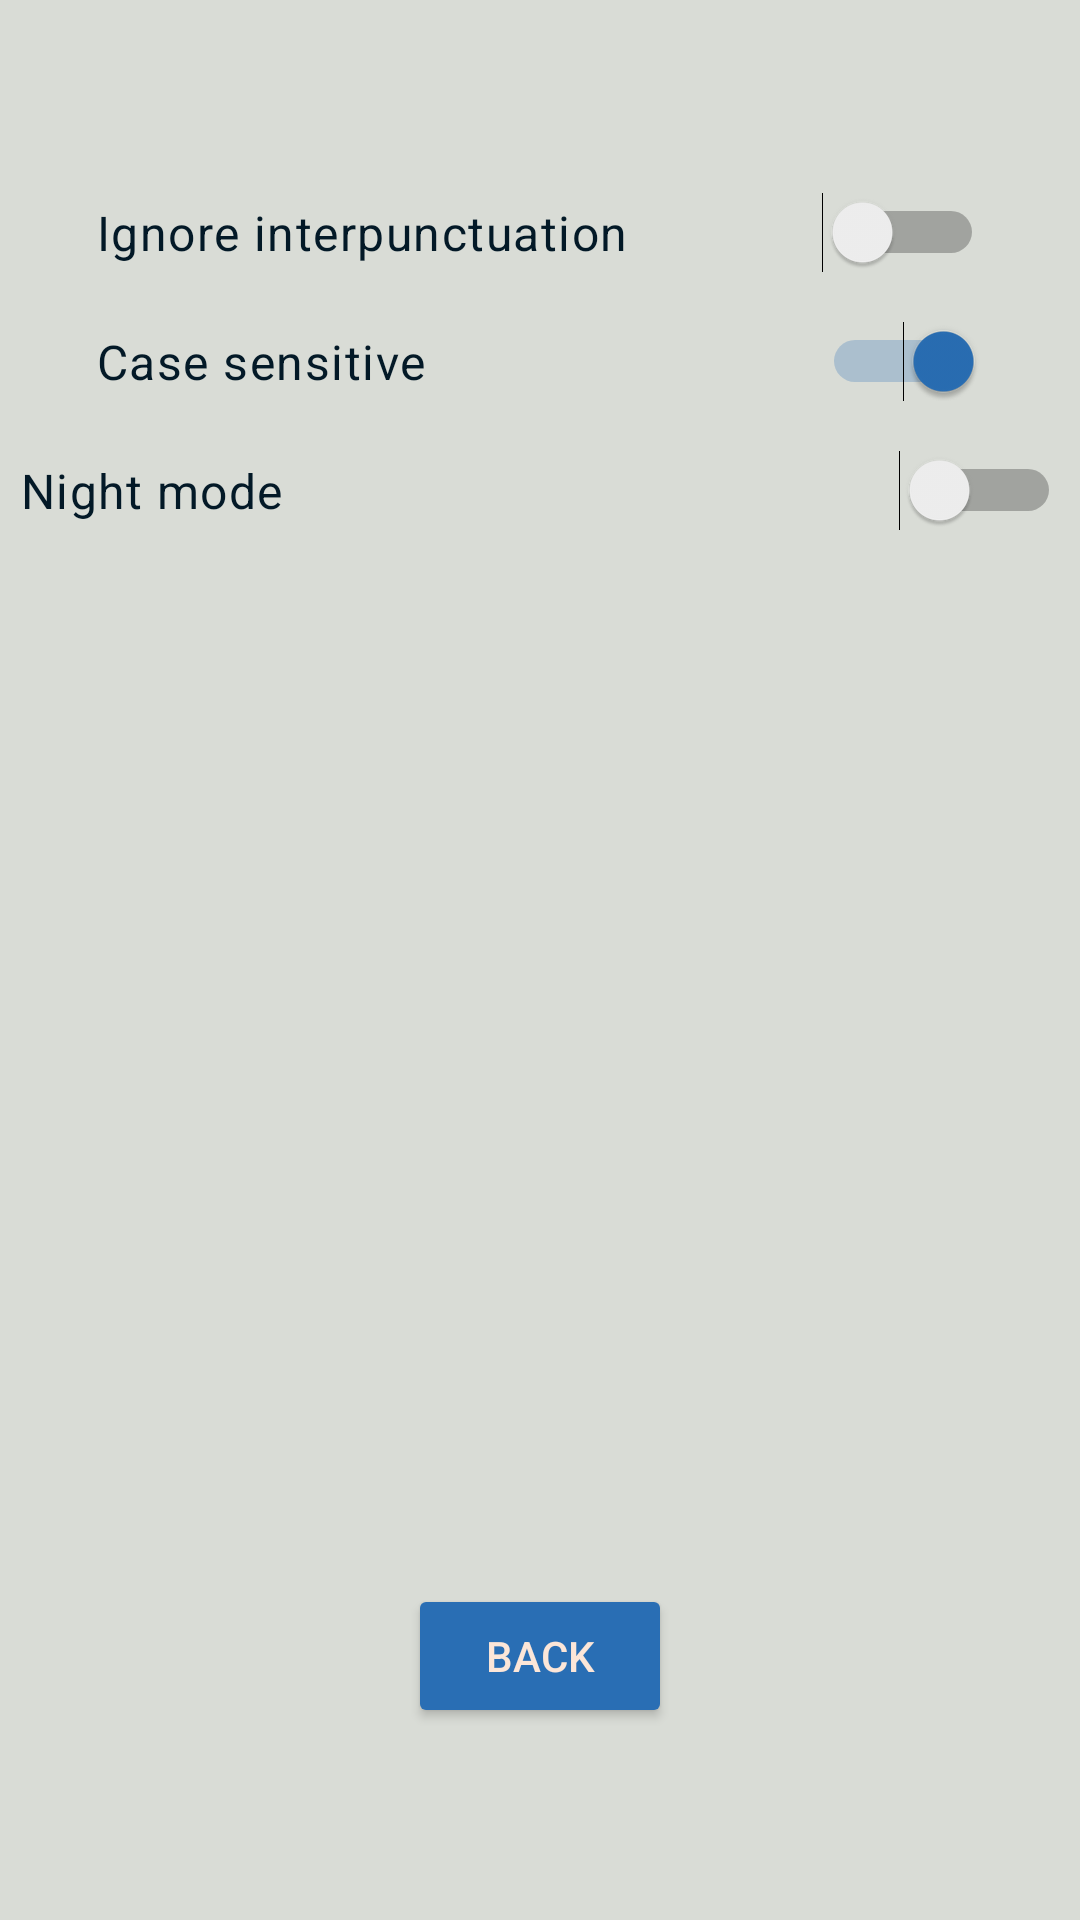

Write the Android layout XML for this screen, with the resource values it uses.
<!-- AndroidManifest.xml: application theme AppTheme -->
<!-- res/layout/activity_settings.xml -->
<?xml version="1.0" encoding="utf-8"?>
<androidx.constraintlayout.widget.ConstraintLayout xmlns:android="http://schemas.android.com/apk/res/android"
    xmlns:app="http://schemas.android.com/apk/res-auto"
    xmlns:tools="http://schemas.android.com/tools"
    android:layout_width="match_parent"
    android:layout_height="match_parent"
    android:background="@color/colorBackground"
    tools:context=".SettingsActivity">

    <Switch
        android:id="@+id/switchInterp"
        android:layout_width="0dp"
        android:layout_height="wrap_content"
        android:layout_marginStart="32dp"
        android:layout_marginTop="64dp"
        android:layout_marginEnd="32dp"
        android:switchTextAppearance="@style/TextAppearance.MaterialComponents.Body1"
        android:text="@string/settingsInterpunctuation"
        android:textAlignment="viewStart"
        android:textAppearance="@style/TextAppearance.MaterialComponents.Body1"
        android:textColor="@color/colorText"
        app:layout_constraintEnd_toEndOf="parent"
        app:layout_constraintHorizontal_bias="0.5"
        app:layout_constraintStart_toStartOf="parent"
        app:layout_constraintTop_toTopOf="parent" />

    <Switch
        android:id="@+id/switchCase"
        android:layout_width="0dp"
        android:layout_height="wrap_content"
        android:layout_marginStart="32dp"
        android:layout_marginTop="16dp"
        android:layout_marginEnd="32dp"
        android:checked="true"
        android:showText="false"
        android:splitTrack="false"
        android:switchTextAppearance="@style/TextAppearance.MaterialComponents.Body1"
        android:text="@string/settingsCase"
        android:textAlignment="viewStart"
        android:textAppearance="@style/TextAppearance.MaterialComponents.Body1"
        android:textColor="@color/colorText"
        app:layout_constraintEnd_toEndOf="parent"
        app:layout_constraintStart_toStartOf="parent"
        app:layout_constraintTop_toBottomOf="@+id/switchInterp" />

    <Switch
        android:id="@+id/switchNight"
        android:layout_width="347dp"
        android:layout_height="wrap_content"
        android:layout_marginStart="32dp"
        android:layout_marginTop="16dp"
        android:layout_marginEnd="32dp"
        android:switchTextAppearance="@style/TextAppearance.MaterialComponents.Body1"
        android:text="@string/settingsNight"
        android:textAlignment="viewStart"
        android:textAppearance="@style/TextAppearance.MaterialComponents.Body1"
        android:textColor="@color/colorText"
        app:layout_constraintEnd_toEndOf="parent"
        app:layout_constraintStart_toStartOf="parent"
        app:layout_constraintTop_toBottomOf="@+id/switchCase" />

    <Button
        android:id="@+id/buttonBack"
        style="@android:style/Widget.Material.Button.Colored"
        android:layout_width="wrap_content"
        android:layout_height="wrap_content"
        android:layout_marginStart="32dp"
        android:layout_marginEnd="32dp"
        android:layout_marginBottom="64dp"
        android:onClick="startMenu"
        android:text="@string/back"
        android:textColor="@color/colorTextWhite"
        app:layout_constraintBottom_toBottomOf="parent"
        app:layout_constraintEnd_toEndOf="parent"
        app:layout_constraintHorizontal_bias="0.5"
        app:layout_constraintStart_toStartOf="parent" />
</androidx.constraintlayout.widget.ConstraintLayout>
<!-- resources referenced by this layout -->
<resources>
  <color name="colorBackground">#D9DCD6</color>
  <color name="colorText">#031927</color>
  <color name="colorTextWhite">#FCE6D8</color>
  <string name="back">Back</string>
  <string name="settingsCase">Case sensitive</string>
  <string name="settingsInterpunctuation">Ignore interpunctuation</string>
  <string name="settingsNight">Night mode</string>
  <style name="AppTheme" parent="Theme.AppCompat.Light.NoActionBar">
          
          <item name="colorPrimary">@color/colorPrimary</item>
          <item name="colorPrimaryDark">@color/colorPrimaryDark</item>
          <item name="colorAccent">@color/colorAccent</item>
      </style>
  <color name="colorPrimary">#279AF1</color>
  <color name="colorPrimaryDark">@color/colorPrimary</color>
  <color name="colorAccent">#296EB4</color>
</resources>
